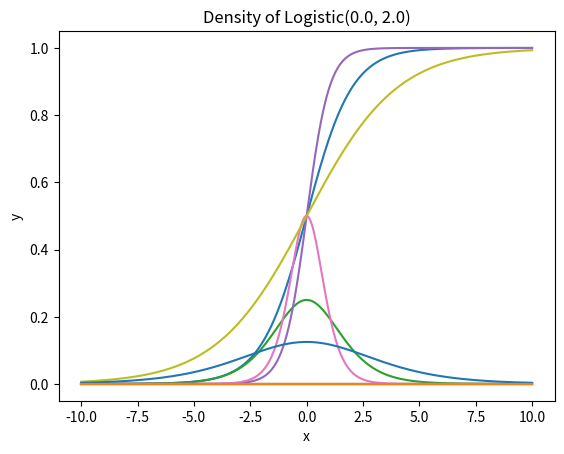

The matplotlib source for this figure:
import matplotlib.pyplot as plt 
import numpy             as np

def Logistic(mu, s, x):
    """
    compute the logistic distribution Log(mu, s)
    """
    return 1 / (1 + np.exp(-(x - mu)/s)) 

def pLogistic(mu, s, x):
    """
    compute the probability density of the logistic distribution Log(mu, s)
    """
    r = np.exp(-(x - mu)/s)
    return r / (1 + r) ** 2 / s

def plotLogistic(mu, s):
    plotLogisticDistribution(mu, s)
    plotLogisticDensity(mu, s)

def plotLogisticDistribution(mu, s):
    n = 1000
    x = np.linspace(-10.0, 10.0, num = n)
    y = Logistic(mu, s, x)
    z = np.zeros((n,1))
    plt.margins(0.05)
    plt.plot(x, y)
    plt.plot(x, z)
    plt.xlabel("x")
    plt.ylabel("y")
    plt.title("Distribution of Logistic(" + str(mu) + ", " + str(s) + ")")
    plt.show()

def plotLogisticDensity(mu, s):
    n = 1000
    x = np.linspace(-10.0, 10.0, num = n)
    y = pLogistic(mu, s, x)
    z = np.zeros((n,1))
    plt.margins(0.05)
    plt.plot(x, y)
    plt.plot(x, z)
    plt.xlabel("x")
    plt.ylabel("y")
    plt.title("Density of Logistic(" + str(mu) + ", " + str(s) + ")")
    plt.show()

plotLogistic(0.0, 1.0)
plotLogistic(0.0, 0.5)
plotLogistic(0.0, 2.0)


    

